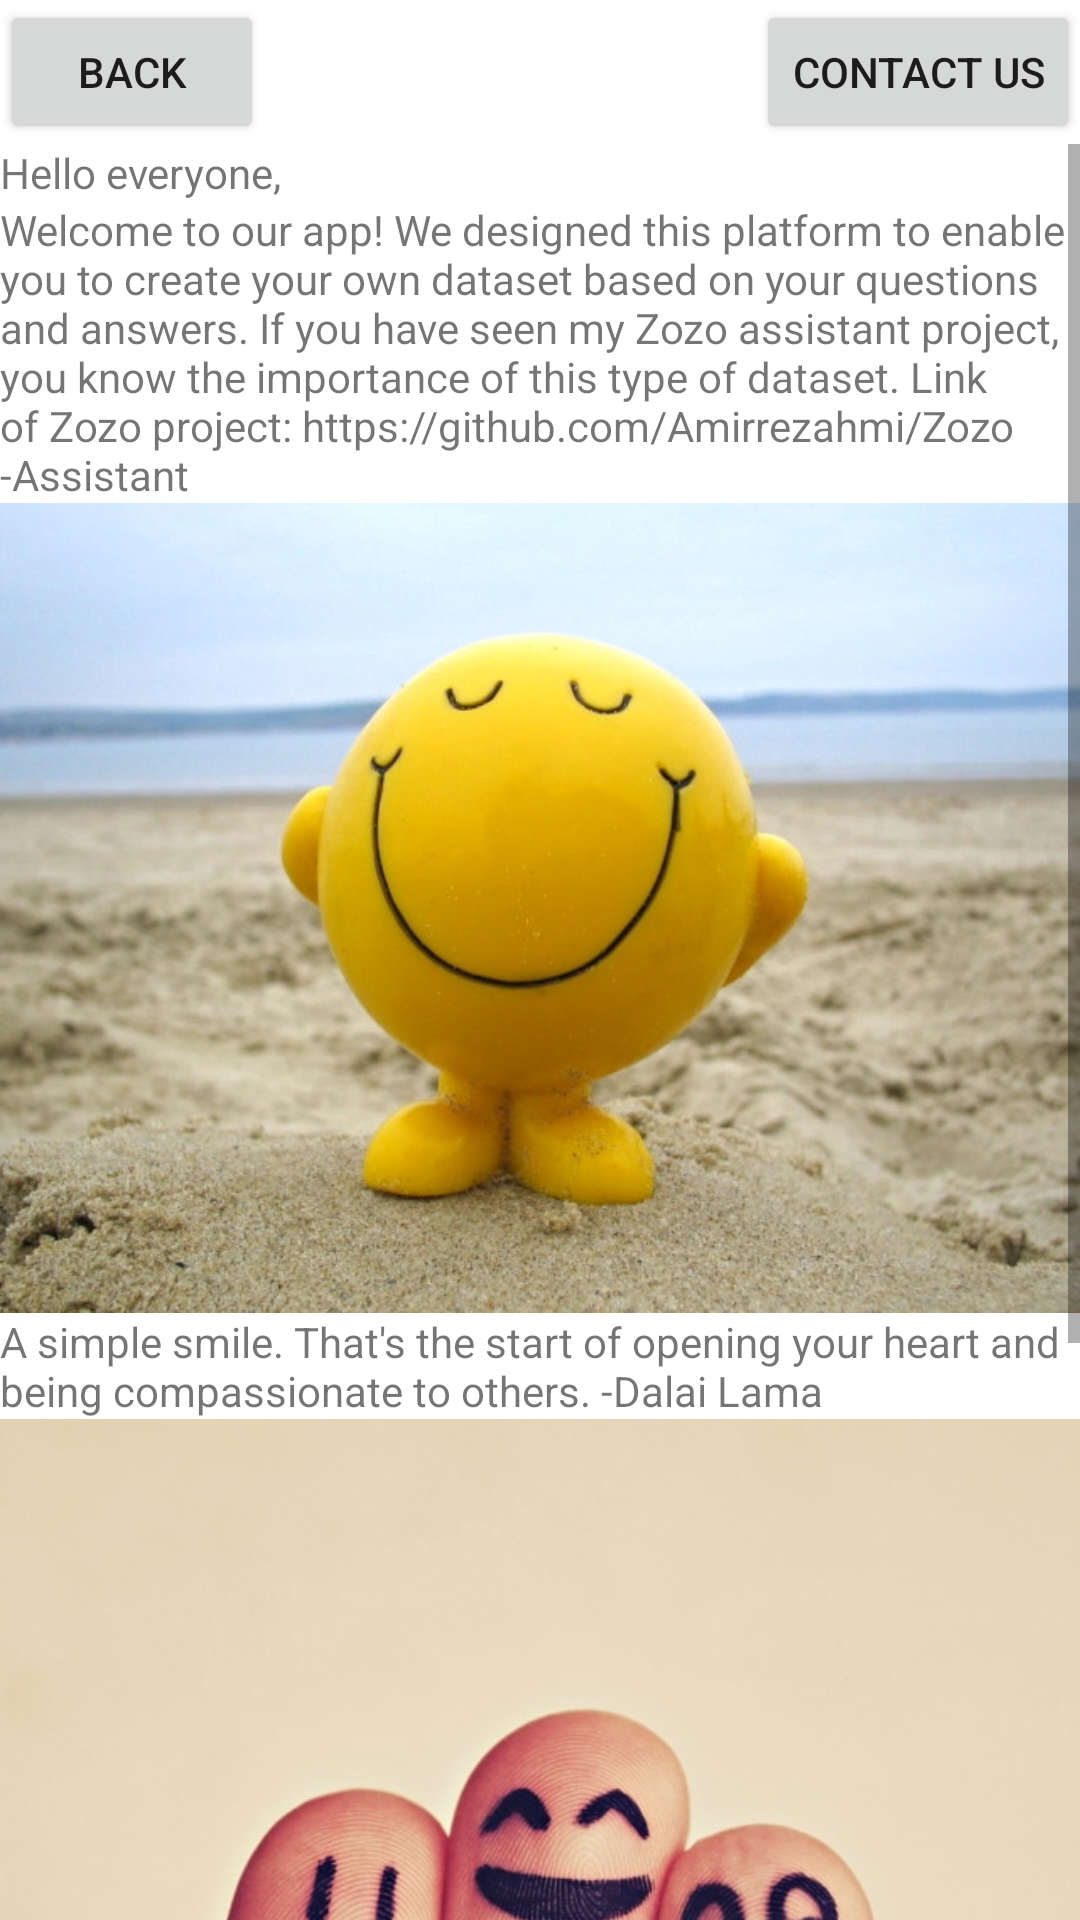

Layout XML and referenced resources for this Android screen:
<!-- AndroidManifest.xml: application theme Theme.HelloWorld -->
<!-- res/layout/activity2.xml -->
<?xml version="1.0" encoding="utf-8"?>
<RelativeLayout xmlns:android="http://schemas.android.com/apk/res/android"
    android:layout_width="match_parent"
    android:layout_height="match_parent">

    <Button
        android:id="@+id/backButton"
        android:layout_width="wrap_content"
        android:layout_height="wrap_content"
        android:text="Back"
        android:layout_alignParentStart="true"
        android:layout_alignParentTop="true" />

    <Button
        android:id="@+id/contactUsButton"
        android:layout_width="wrap_content"
        android:layout_height="wrap_content"
        android:text="Contact us"
        android:layout_alignParentEnd="true"
        android:layout_alignParentTop="true" />

    <ScrollView
        android:layout_width="match_parent"
        android:layout_height="match_parent"
        android:layout_below="@id/backButton">

        <LinearLayout
            android:layout_width="match_parent"
            android:layout_height="wrap_content"
            android:orientation="vertical">

            <TextView
                android:layout_width="match_parent"
                android:layout_height="wrap_content"
                android:text="Hello everyone," />

            <TextView
                android:layout_width="match_parent"
                android:layout_height="wrap_content"
                android:text="Welcome to our app! We designed this platform to enable you to create your own dataset based on your questions and answers. If you have seen my Zozo assistant project, you know the importance of this type of dataset. Link of Zozo project: https://github.com/Amirrezahmi/Zozo-Assistant" />

            <ImageView
                android:layout_width="match_parent"
                android:layout_height="wrap_content"
                android:adjustViewBounds="true"
                android:src="@drawable/picture11" />

            <TextView
                android:layout_width="match_parent"
                android:layout_height="wrap_content"
                android:text="A simple smile. That's the start of opening your heart and being compassionate to others. -Dalai Lama" />

            <ImageView
                android:layout_width="match_parent"
                android:layout_height="wrap_content"
                android:adjustViewBounds="true"
                android:src="@drawable/picture22" />

            <TextView
                android:layout_width="match_parent"
                android:layout_height="wrap_content"
                android:text="To access your dataset, please use the password &quot;aassdd&quot;." />

            <TextView
                android:layout_width="match_parent"
                android:layout_height="wrap_content"
                android:text="Thank you for your support and participation." />

            <TextView
                android:layout_width="match_parent"
                android:layout_height="wrap_content"
                android:text="Best regards," />

            <TextView
                android:layout_width="match_parent"
                android:layout_height="wrap_content"
                android:text="Amirreza." />

        </LinearLayout>
    </ScrollView>
</RelativeLayout>
<!-- resources referenced by this layout -->
<resources>
  <!-- drawable picture11: jpg bitmap (drawable, 81460 bytes) -->
  <!-- drawable picture22: jpg bitmap (drawable, 62396 bytes) -->
  <style name="Theme.HelloWorld" parent="Theme.MaterialComponents.DayNight.DarkActionBar">
          
          <item name="colorPrimary">@color/purple_500</item>
          <item name="colorPrimaryVariant">@color/purple_700</item>
          <item name="colorOnPrimary">@color/white</item>
          
          <item name="colorSecondary">@color/teal_200</item>
          <item name="colorSecondaryVariant">@color/teal_700</item>
          <item name="colorOnSecondary">@color/black</item>
          
          <item name="android:statusBarColor" tools:targetApi="21">?attr/colorPrimaryVariant</item>
          
      </style>
  <!-- not gathered from this repository: default colours our renderer supplied (Android Studio template values) -->
  <color name="purple_500">#FF6200EE</color>
  <color name="purple_700">#FF3700B3</color>
  <color name="teal_200">#FF03DAC5</color>
  <color name="teal_700">#FF018786</color>
  <color name="black">#FF000000</color>
  <color name="white">#FFFFFFFF</color>
</resources>
